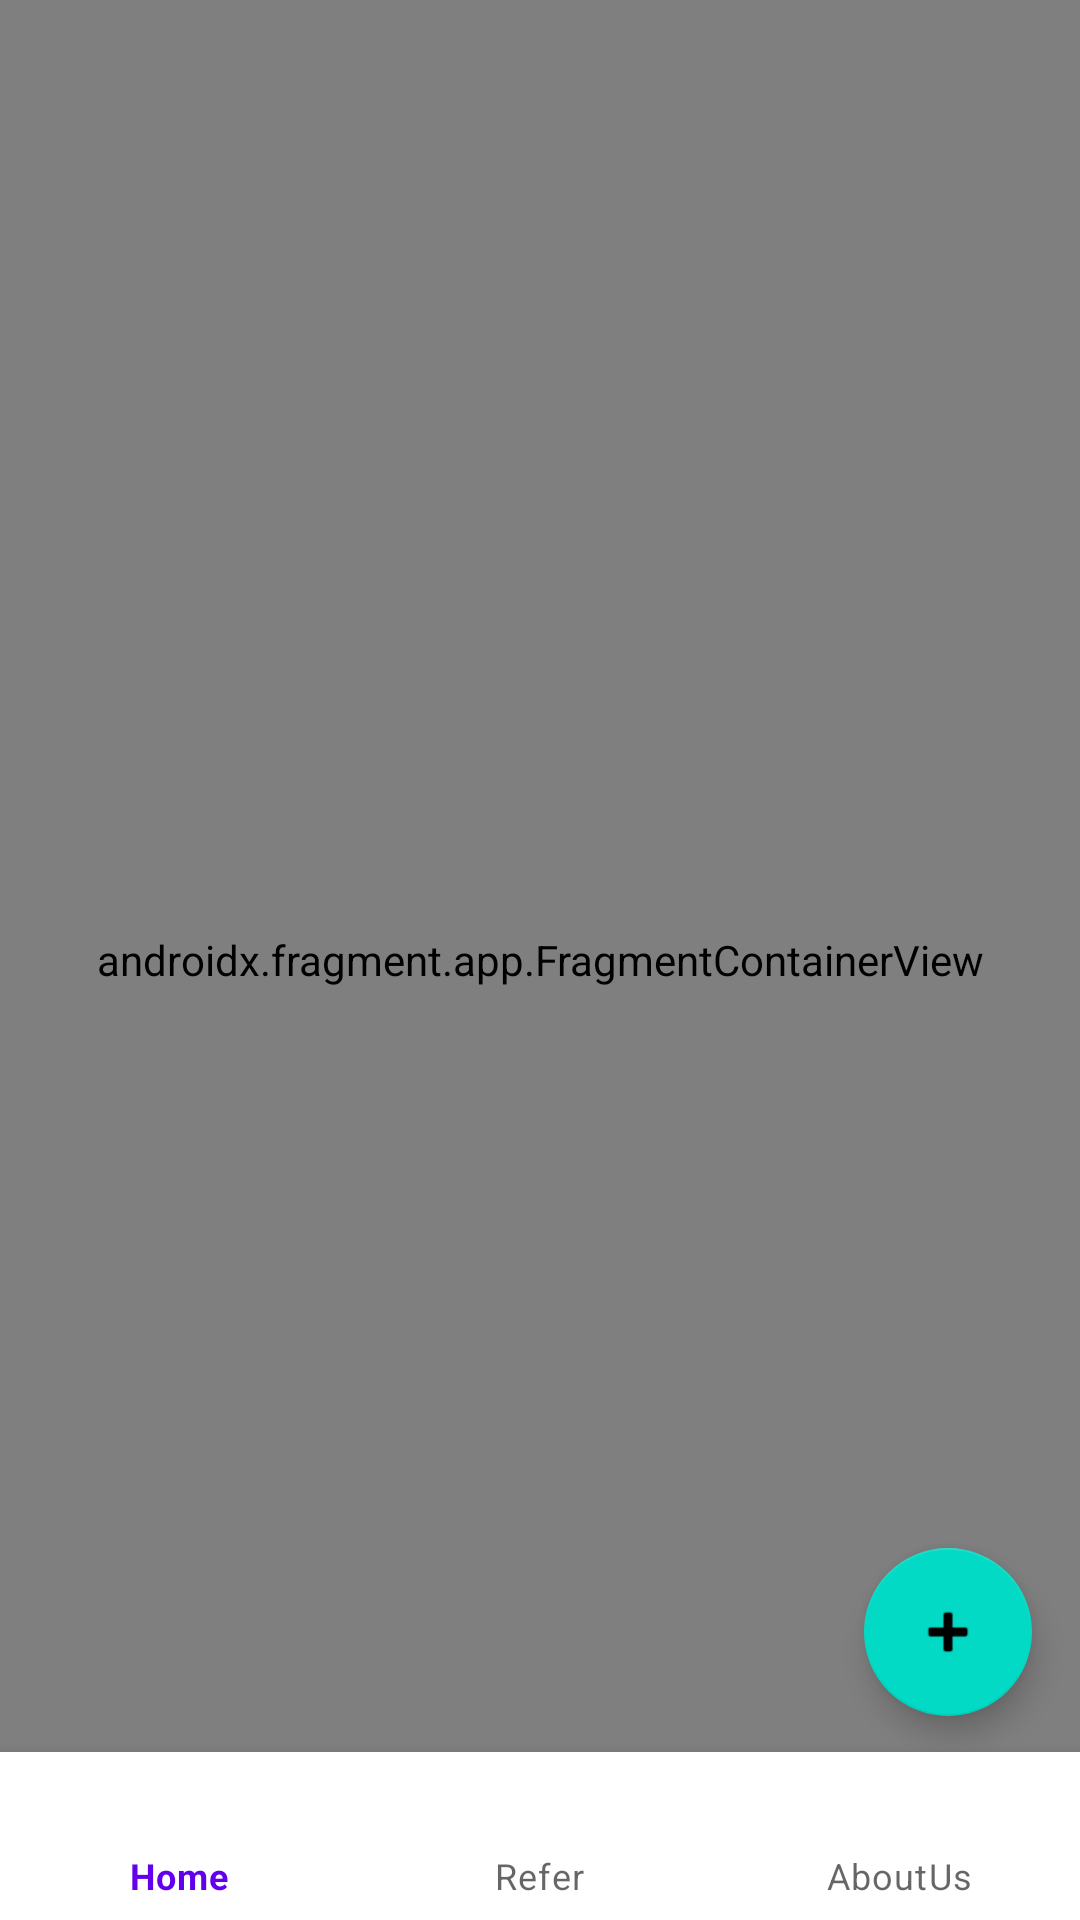

This screen was rendered from an Android layout file. Write that file and the resources it references.
<!-- AndroidManifest.xml: application theme Theme.NoteAppAJKotlinMVVM -->
<!-- res/layout/activity_home.xml -->
<?xml version="1.0" encoding="utf-8"?>
<layout
    xmlns:android="http://schemas.android.com/apk/res/android"
    xmlns:app="http://schemas.android.com/apk/res-auto"
    xmlns:tools="http://schemas.android.com/tools">
    <data>
        <variable
            name="homeActivityViewModel"
            type="com.aj.noteappajkotlinmvvm.activities.home.sharedviewmodel.HomeActivityViewModel" />
    </data>

    

    <androidx.constraintlayout.widget.ConstraintLayout
        android:layout_width="match_parent"
        android:layout_height="match_parent"
        tools:context=".activities.home.HomeActivity">

        <com.google.android.material.floatingactionbutton.FloatingActionButton
            android:id="@+id/fab_addNote"
            android:layout_width="wrap_content"
            android:layout_height="wrap_content"
            android:layout_gravity="end|bottom"
            android:layout_marginEnd="16dp"
            android:layout_marginBottom="12dp"
            android:clickable="true"
            android:contentDescription="@string/app_name"
            android:focusable="true"
            android:src="@android:drawable/ic_input_add"
            app:layout_constraintBottom_toTopOf="@+id/nav_view"
            app:layout_constraintEnd_toEndOf="parent"
            android:onClick="@{() -> homeActivityViewModel.addNote()}"/>

        <com.google.android.material.bottomnavigation.BottomNavigationView
            android:id="@+id/nav_view"
            android:layout_width="0dp"
            android:layout_height="wrap_content"
            android:layout_marginStart="0dp"
            android:layout_marginEnd="0dp"
            android:background="?android:attr/windowBackground"
            app:layout_constraintBottom_toBottomOf="parent"
            app:layout_constraintLeft_toLeftOf="parent"
            app:layout_constraintRight_toRightOf="parent"
            app:menu="@menu/bottom_nav_menu" />

        

        <androidx.fragment.app.FragmentContainerView
            android:id="@+id/nav_host_fragment_activity_home"
            android:name="androidx.navigation.fragment.NavHostFragment"
            android:layout_width="match_parent"
            android:layout_height="match_parent"
            app:defaultNavHost="true"
            app:layout_constraintBottom_toTopOf="@id/nav_view"
            app:layout_constraintHorizontal_bias="1.0"
            app:layout_constraintLeft_toLeftOf="parent"
            app:layout_constraintRight_toRightOf="parent"
            app:layout_constraintTop_toTopOf="parent"
            app:layout_constraintVertical_bias="0.0"
            app:navGraph="@navigation/nav_graph" />

    </androidx.constraintlayout.widget.ConstraintLayout>
</layout>
<!-- resources referenced by this layout -->
<resources>
  <string name="app_name">NoteAppAJKotlinMVVM</string>
  <style name="Theme.NoteAppAJKotlinMVVM" parent="Theme.MaterialComponents.DayNight.DarkActionBar">
          
          <item name="colorPrimary">@color/purple_500</item>
          <item name="colorPrimaryVariant">@color/purple_700</item>
          <item name="colorOnPrimary">@color/white</item>
          
          <item name="colorSecondary">@color/teal_200</item>
          <item name="colorSecondaryVariant">@color/teal_700</item>
          <item name="colorOnSecondary">@color/black</item>
          
          <item name="android:statusBarColor">?attr/colorPrimaryVariant</item>
          
      </style>
  <color name="purple_500">#FF6200EE</color>
  <color name="purple_700">#FF3700B3</color>
  <color name="white">#FFFFFFFF</color>
  <color name="teal_200">#FF03DAC5</color>
  <color name="teal_700">#FF018786</color>
  <color name="black">#FF000000</color>
</resources>
